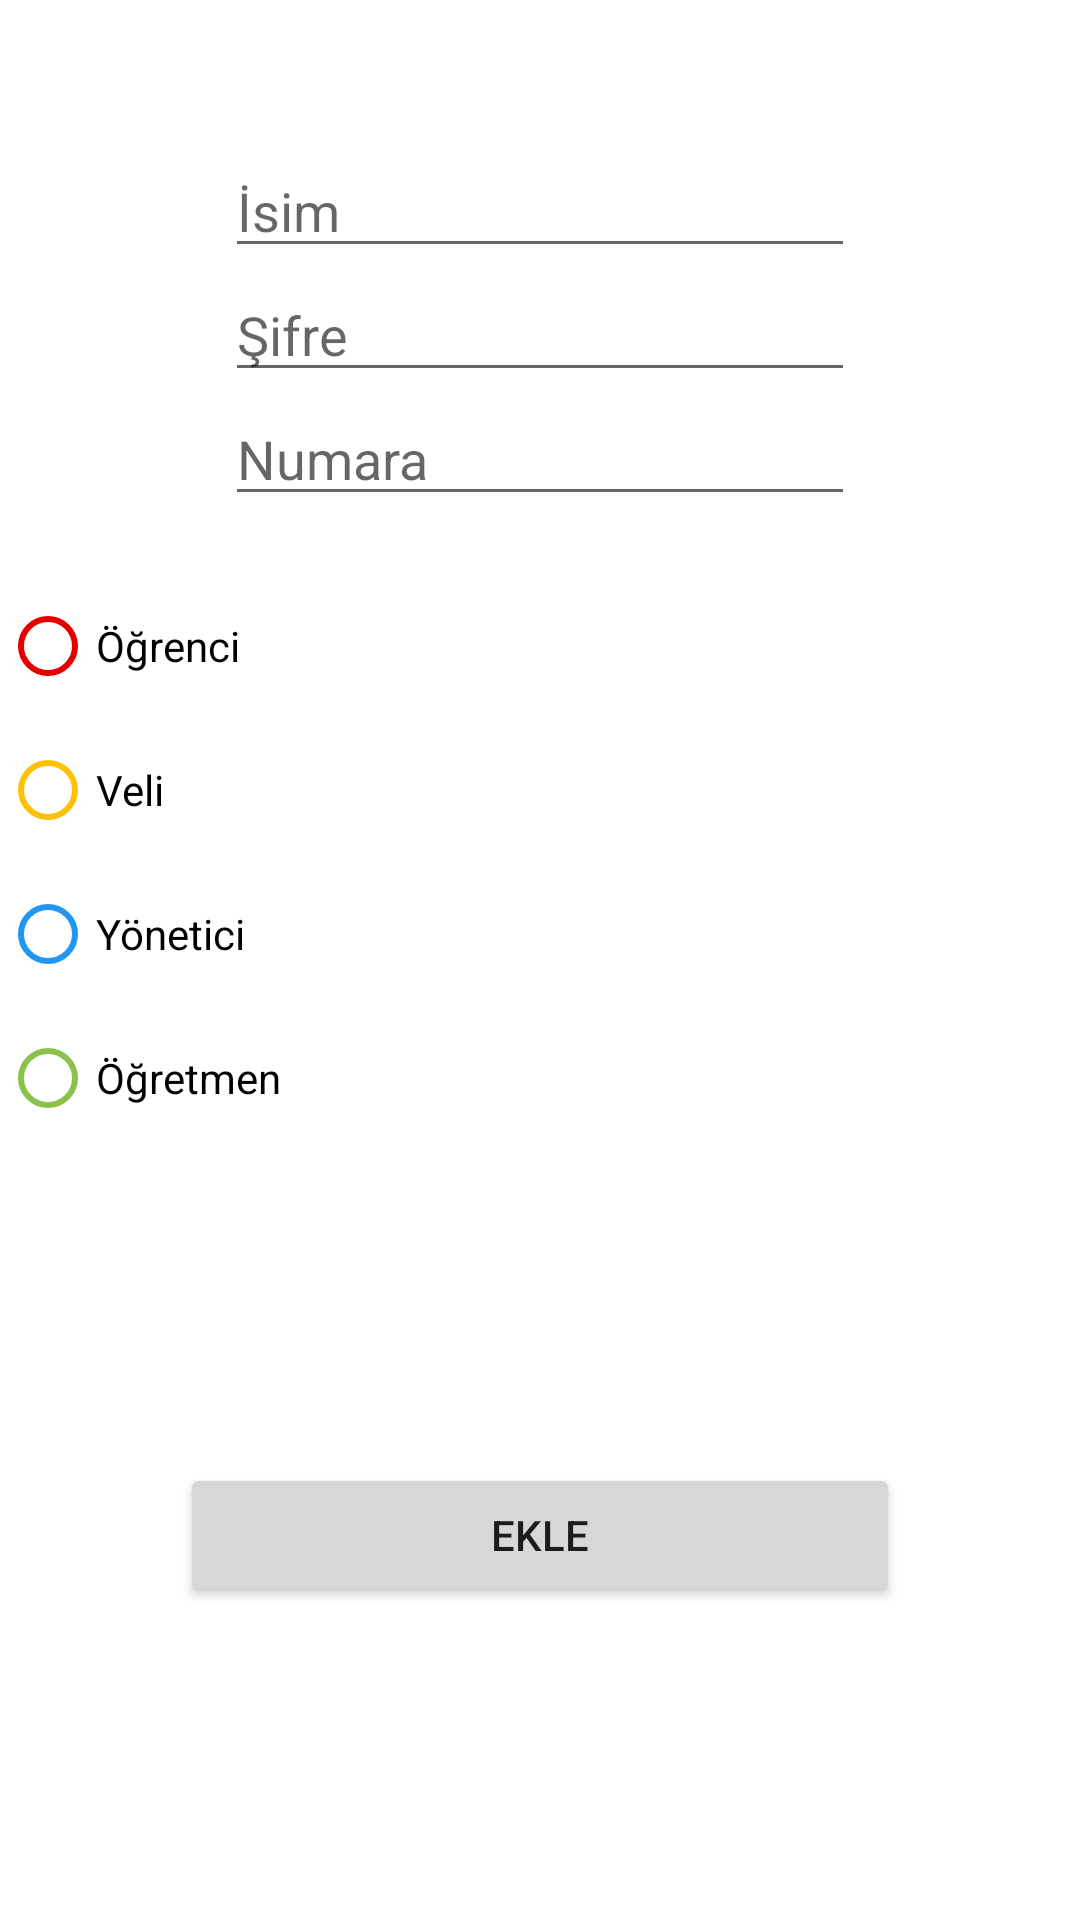

Here is an Android app screen rendered from its layout file. Give the layout XML and the strings, colors and styles it references.
<!-- AndroidManifest.xml: application theme Theme.VFLUygulamasNew -->
<!-- res/layout/fragment_add_user.xml -->
<?xml version="1.0" encoding="utf-8"?>
<androidx.constraintlayout.widget.ConstraintLayout xmlns:android="http://schemas.android.com/apk/res/android"
    xmlns:app="http://schemas.android.com/apk/res-auto"
    xmlns:tools="http://schemas.android.com/tools"
    android:id="@+id/fragment_add_user_root"
    android:layout_width="match_parent"
    android:layout_height="match_parent"
    tools:context=".ui.admin.AdminActivity">


    <EditText
        android:id="@+id/add_user_number_edt"
        android:layout_width="wrap_content"
        android:layout_height="wrap_content"
        android:ems="10"
        android:hint="Numara"
        android:inputType="numberSigned"
        app:layout_constraintBottom_toBottomOf="parent"
        app:layout_constraintEnd_toEndOf="parent"
        app:layout_constraintStart_toStartOf="parent"
        app:layout_constraintTop_toBottomOf="@+id/add_user_password_edt"
        app:layout_constraintVertical_bias="0.0" />

    <EditText
        android:id="@+id/add_user_name_edt"
        android:layout_width="wrap_content"
        android:layout_height="wrap_content"
        android:ems="10"
        android:hint="İsim"
        android:inputType="textPersonName"
        app:layout_constraintBottom_toBottomOf="parent"
        app:layout_constraintEnd_toEndOf="parent"
        app:layout_constraintStart_toStartOf="parent"
        app:layout_constraintTop_toTopOf="parent"
        app:layout_constraintVertical_bias="0.07999998" />

    <EditText
        android:id="@+id/add_user_password_edt"
        android:layout_width="wrap_content"
        android:layout_height="wrap_content"
        android:ems="10"
        android:hint="Şifre"
        android:inputType="textPassword"
        app:layout_constraintBottom_toBottomOf="parent"
        app:layout_constraintEnd_toEndOf="parent"
        app:layout_constraintStart_toStartOf="parent"
        app:layout_constraintTop_toBottomOf="@+id/add_user_name_edt"
        app:layout_constraintVertical_bias="0.0" />

    <Button
        android:id="@+id/add_user_btn"
        android:layout_width="0dp"
        android:layout_height="wrap_content"
        android:layout_marginStart="60dp"
        android:layout_marginEnd="60dp"
        android:text="Ekle"
        app:cornerRadius="8dp"
        app:layout_constraintBottom_toBottomOf="parent"
        app:layout_constraintEnd_toEndOf="parent"
        app:layout_constraintStart_toStartOf="parent"
        app:layout_constraintTop_toBottomOf="@+id/add_user_radio_container"
        app:strokeColor="#000000"
        app:strokeWidth="2dp" />

    <RadioGroup
        android:id="@+id/add_user_radio_container"
        android:layout_width="wrap_content"
        android:layout_height="wrap_content"
        app:layout_constraintBottom_toBottomOf="parent"
        app:layout_constraintEnd_toEndOf="parent"
        app:layout_constraintHorizontal_bias="0.0"
        app:layout_constraintStart_toStartOf="parent"
        app:layout_constraintTop_toBottomOf="@+id/add_user_number_edt"
        app:layout_constraintVertical_bias="0.06999999">

        <RadioButton
            android:id="@+id/add_user_radio_student"
            android:layout_width="match_parent"
            android:layout_height="wrap_content"
            android:buttonTint="#E40000"
            android:text="Öğrenci" />

        <RadioButton
            android:id="@+id/add_user_radio_parent"
            android:layout_width="match_parent"
            android:layout_height="wrap_content"
            android:buttonTint="#FFC107"
            android:text="Veli" />

        <RadioButton
            android:id="@+id/add_user_radio_admin"
            android:layout_width="match_parent"
            android:layout_height="wrap_content"
            android:buttonTint="#2196F3"
            android:text="Yönetici" />

        <RadioButton
            android:id="@+id/add_user_radio_teacher"
            android:layout_width="match_parent"
            android:layout_height="wrap_content"
            android:buttonTint="#8BC34A"
            android:text="Öğretmen" />
    </RadioGroup>

    <ProgressBar
        android:id="@+id/add_user_pb"
        style="?android:attr/progressBarStyle"
        android:layout_width="wrap_content"
        android:layout_height="wrap_content"
        android:visibility="gone"
        app:layout_constraintBottom_toBottomOf="parent"
        app:layout_constraintEnd_toEndOf="parent"
        app:layout_constraintStart_toStartOf="parent"
        app:layout_constraintTop_toBottomOf="@+id/add_user_btn" />

</androidx.constraintlayout.widget.ConstraintLayout>
<!-- resources referenced by this layout -->
<resources>
  <style name="Theme.VFLUygulamasNew" parent="Theme.MaterialComponents.DayNight.NoActionBar">
          
          <item name="colorPrimary">@color/purple_500</item>
          <item name="colorPrimaryVariant">@color/purple_700</item>
          <item name="colorOnPrimary">@color/white</item>
          
          <item name="colorSecondary">@color/teal_200</item>
          <item name="colorSecondaryVariant">@color/teal_700</item>
          <item name="colorOnSecondary">@color/black</item>
          
          <item name="android:statusBarColor" tools:targetApi="l">?attr/colorPrimaryVariant</item>
          
      </style>
  <!-- not gathered from this repository: default colours our renderer supplied (Android Studio template values) -->
  <color name="purple_500">#FF6200EE</color>
  <color name="purple_700">#FF3700B3</color>
  <color name="teal_200">#FF03DAC5</color>
  <color name="teal_700">#FF018786</color>
  <color name="black">#FF000000</color>
  <color name="white">#FFFFFFFF</color>
</resources>
